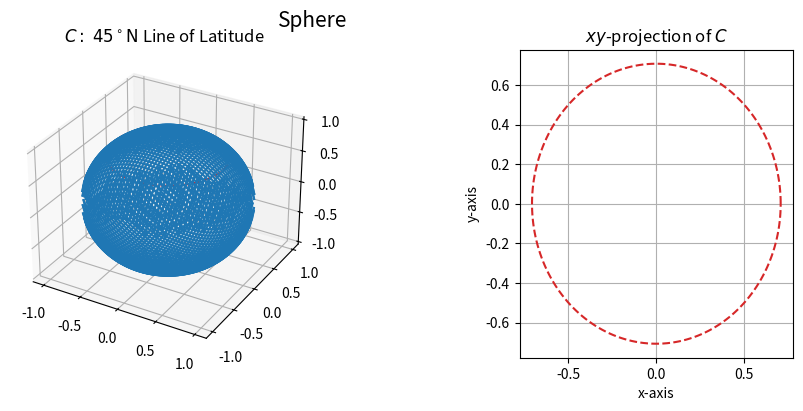

The script that saved this image:
import numpy as np
import matplotlib.pyplot as plt

R = 1
r_mag = R/np.sqrt(2)

theta = np.linspace(0,2*np.pi,num=200)
r_dir = np.array([np.cos(theta),np.sin(theta)])
r = r_mag*r_dir

x = np.linspace(-1,1,num=50)
x, y = np.meshgrid(x,x)
f = np.sqrt(R**2 - x**2 - y**2)

rho = r.copy()
rho.resize((3,200))
rho[2].fill(r_mag)

fig = plt.figure(figsize=(12,4))
fig.suptitle('Sphere',size=15)

ax1 = fig.add_subplot(1,3,(1,2), projection='3d')
ax1.set_title(r'$C:\; 45^\circ\mathrm{N}$ Line of Latitude')
ax1.plot_wireframe(x,y,f, color='tab:blue')
ax1.plot_wireframe(x,y,-f, color='tab:blue')
ax1.plot(*rho, ls='--', color='tab:red')

ax2 = fig.add_subplot(1,3,3)
ax2.set_title(r'$xy$-projection of $C$')
ax2.set_xlabel('x-axis')
ax2.set_ylabel('y-axis')
ax2.grid()

ax2.plot(*r, ls='--', color='tab:red')

plt.show()
